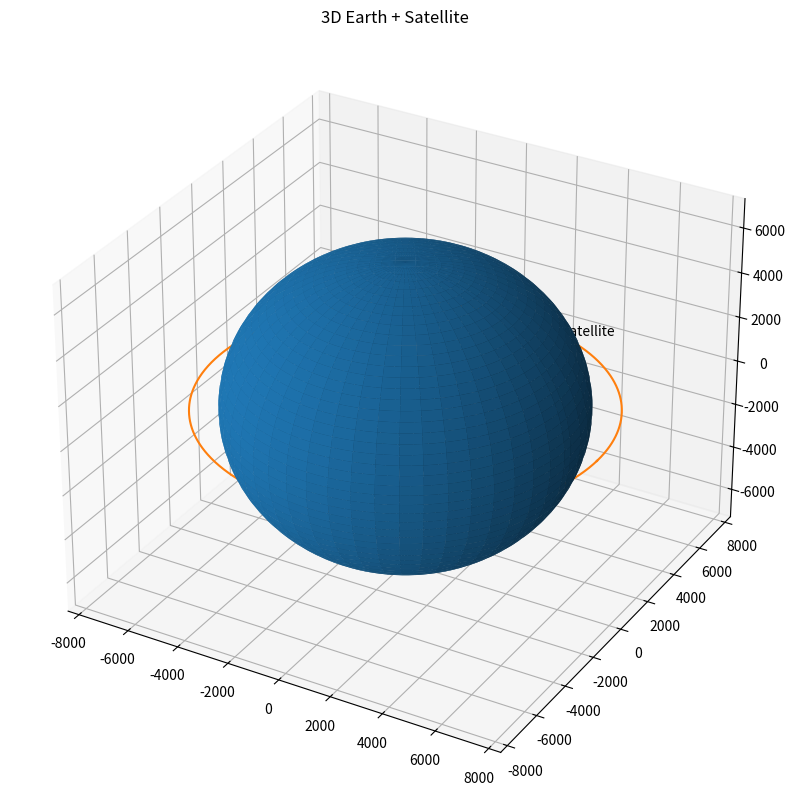

The matplotlib source for this figure:
import numpy as np
import matplotlib.pyplot as plt

R = 6371
ALTITUDE = 1000

orbit_radius = R + ALTITUDE

u = np.linspace(0, 2*np.pi, 100)
v = np.linspace(0, np.pi, 100)

earth_x = R * np.outer(np.cos(u), np.sin(v))
earth_y = R * np.outer(np.sin(u), np.sin(v))
earth_z = R * np.outer(np.ones(np.size(u)), np.cos(v))

theta = np.linspace(0, 2*np.pi, 1000)

orbit_x = orbit_radius*np.cos(theta)
orbit_y = orbit_radius*np.sin(theta)
orbit_z = np.zeros_like(theta)

sat_index = 200

sat_x = orbit_x[sat_index]
sat_y = orbit_y[sat_index]
sat_z = orbit_z[sat_index]

fig = plt.figure(figsize=(10,10))
ax = fig.add_subplot(111, projection='3d')

ax.plot_surface(
    earth_x,
    earth_y,
    earth_z
)

ax.plot(
    orbit_x,
    orbit_y,
    orbit_z
)

ax.scatter(
    sat_x,
    sat_y,
    sat_z,
    s=100
)

ax.text(
    sat_x,
    sat_y,
    sat_z,
    "Satellite"
)

ax.set_title("3D Earth + Satellite")

plt.show()
